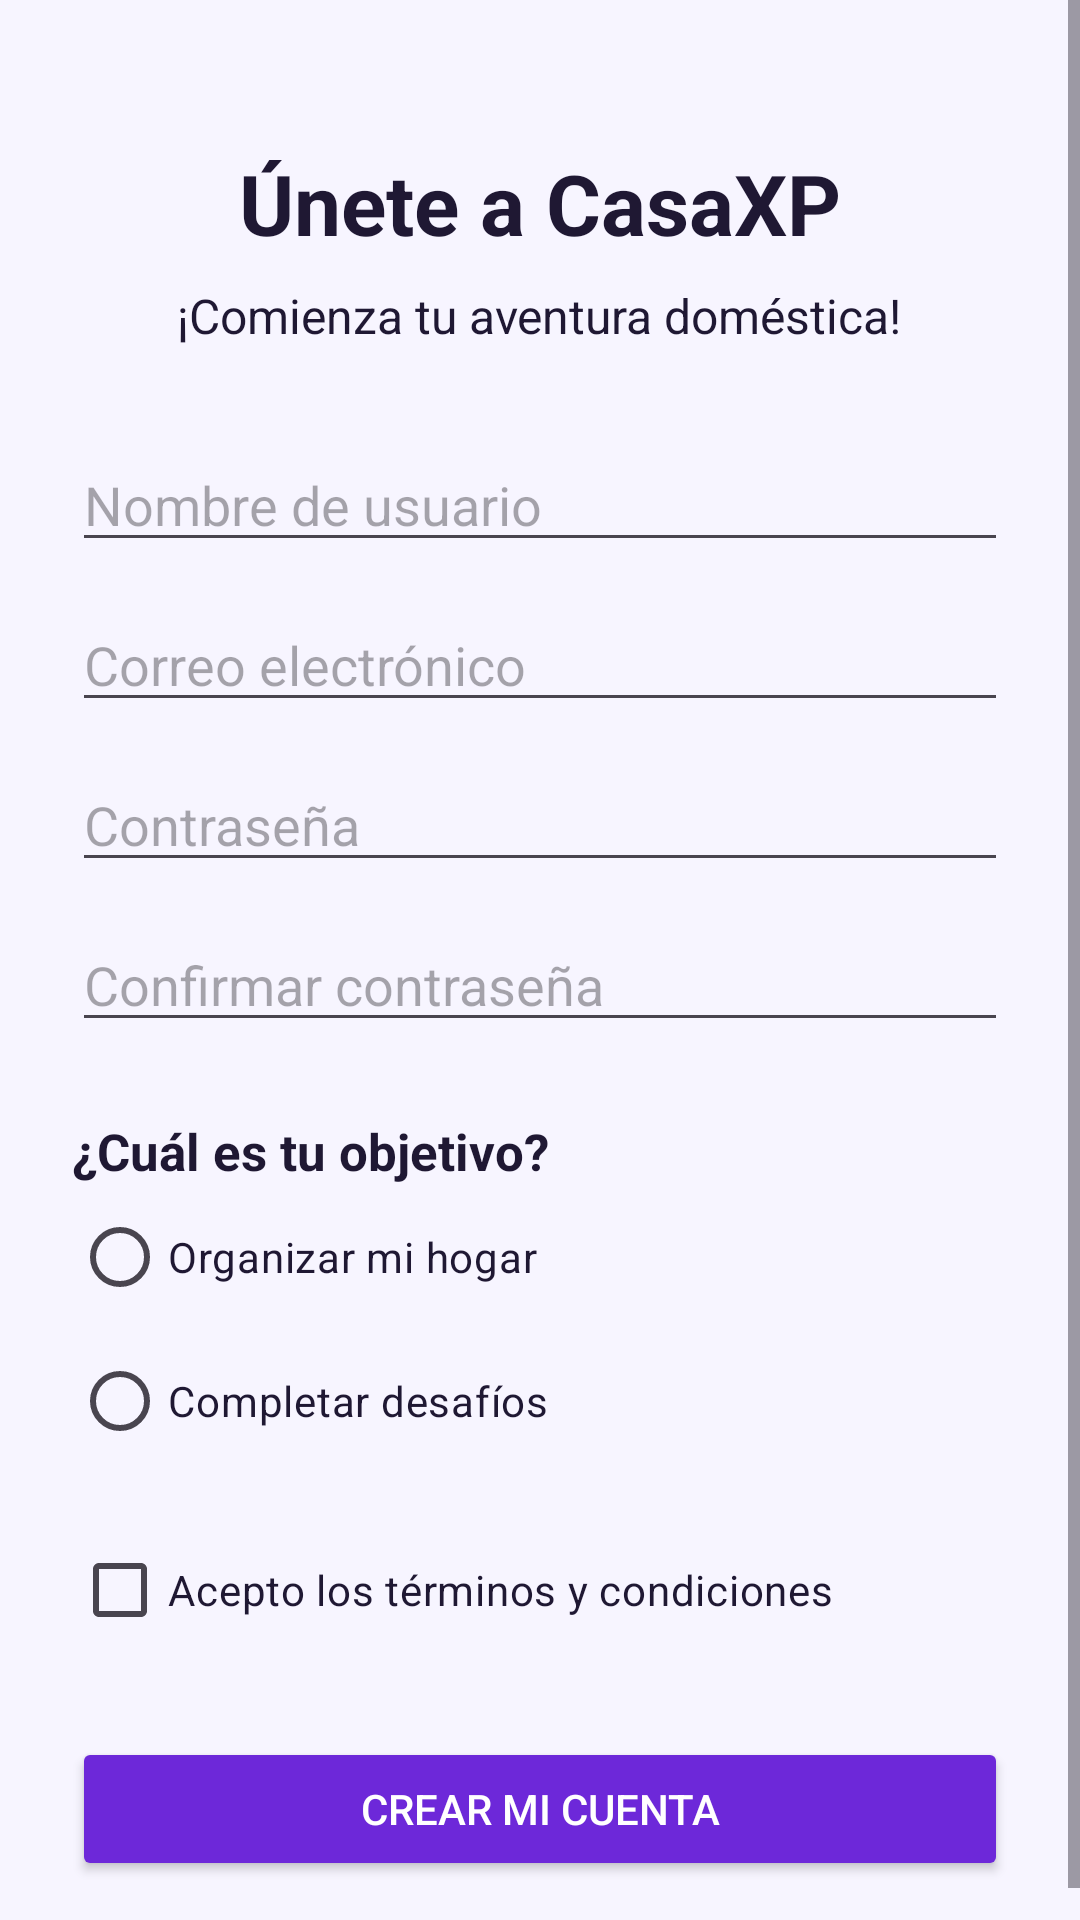

Android layout source for this screen:
<!-- AndroidManifest.xml: application theme Theme.CasaXP -->
<!-- res/layout/activity_registro.xml -->
<ScrollView
    xmlns:android="http://schemas.android.com/apk/res/android"
    android:layout_width="match_parent"
    android:id="@+id/main"
    android:layout_height="match_parent"
    android:fillViewport="true"
    android:background="@color/fondo">

    <LinearLayout
        android:layout_width="match_parent"
        android:layout_height="wrap_content"
        android:orientation="vertical"
        android:gravity="center_horizontal"
        android:padding="24dp">

        
        <TextView
            android:id="@+id/txtRegistroTitulo"
            android:layout_width="wrap_content"
            android:layout_height="wrap_content"
            android:layout_marginTop="25dp"
            android:text="@string/registro_titulo"
            android:textColor="@color/texto_principal"
            android:textSize="28sp"
            android:textStyle="bold" />

        
        <TextView
            android:id="@+id/txtRegistroSubtitulo"
            android:layout_width="wrap_content"
            android:layout_height="wrap_content"
            android:layout_marginTop="8dp"
            android:gravity="center"
            android:text="@string/registro_subtitulo"
            android:textColor="@color/texto_principal"
            android:textSize="16sp" />

        
        <EditText
            android:id="@+id/edtRegistroUsuario"
            android:layout_width="match_parent"
            android:layout_height="wrap_content"
            android:layout_marginTop="30dp"
            android:hint="@string/registro_usuario"
            android:inputType="textPersonName"
            android:autofillHints="username" />

        
        <EditText
            android:id="@+id/edtRegistroCorreo"
            android:layout_width="match_parent"
            android:layout_height="wrap_content"
            android:layout_marginTop="12dp"
            android:hint="@string/correo"
            android:inputType="textEmailAddress"
            android:autofillHints="emailAddress" />

        
        <EditText
            android:id="@+id/edtRegistroContrasena"
            android:layout_width="match_parent"
            android:layout_height="wrap_content"
            android:layout_marginTop="12dp"
            android:hint="@string/contrasena"
            android:inputType="textPassword"
            android:autofillHints="newPassword" />

        
        <EditText
            android:id="@+id/edtRegistroConfirmar"
            android:layout_width="match_parent"
            android:layout_height="wrap_content"
            android:layout_marginTop="12dp"
            android:hint="@string/registro_confirmar"
            android:inputType="textPassword"
            android:autofillHints="newPassword" />

        
        <TextView
            android:id="@+id/txtRegistroPregunta"
            android:layout_width="match_parent"
            android:layout_height="wrap_content"
            android:layout_marginTop="25dp"
            android:text="@string/registro_pregunta"
            android:textColor="@color/texto_principal"
            android:textSize="17sp"
            android:textStyle="bold" />

        
        <RadioGroup
            android:id="@+id/rgObjetivo"
            android:layout_width="match_parent"
            android:layout_height="wrap_content"
            android:orientation="vertical">

            <RadioButton
                android:id="@+id/rbOrganizar"
                android:layout_width="match_parent"
                android:layout_height="wrap_content"
                android:text="@string/registro_opcion1"
                android:textColor="@color/texto_principal"
                android:buttonTint="@color/primario" />

            <RadioButton
                android:id="@+id/rbDesafios"
                android:layout_width="match_parent"
                android:layout_height="wrap_content"
                android:text="@string/registro_opcion2"
                android:textColor="@color/texto_principal"
                android:buttonTint="@color/primario" />

        </RadioGroup>

        
        <CheckBox
            android:id="@+id/chkTerminos"
            android:layout_width="match_parent"
            android:layout_height="wrap_content"
            android:layout_marginTop="15dp"
            android:text="@string/registro_terminos"
            android:textColor="@color/texto_principal"
            android:buttonTint="@color/primario" />

        
        <Button
            android:id="@+id/btnCrearCuenta"
            android:layout_width="match_parent"
            android:layout_height="wrap_content"
            android:layout_marginTop="25dp"
            android:backgroundTint="@color/primario"
            android:text="@string/registro_crear"
            android:textColor="@android:color/white" />

    </LinearLayout>

</ScrollView>
<!-- resources referenced by this layout -->
<resources>
  <color name="fondo">#F7F5FF</color>
  <color name="primario">#6D28D9</color>
  <color name="texto_principal">#1F1833</color>
  <string name="contrasena">Contraseña</string>
  <string name="correo">Correo electrónico</string>
  <string name="registro_confirmar">Confirmar contraseña</string>
  <string name="registro_crear">Crear mi cuenta</string>
  <string name="registro_opcion1">Organizar mi hogar</string>
  <string name="registro_opcion2">Completar desafíos</string>
  <string name="registro_pregunta">¿Cuál es tu objetivo?</string>
  <string name="registro_subtitulo">¡Comienza tu aventura doméstica!</string>
  <string name="registro_terminos">Acepto los términos y condiciones</string>
  <string name="registro_titulo">Únete a CasaXP</string>
  <string name="registro_usuario">Nombre de usuario</string>
  <style name="Theme.CasaXP" parent="Base.Theme.CasaXP" />
  <style name="Base.Theme.CasaXP" parent="Theme.Material3.DayNight.NoActionBar">
  
          <item name="colorPrimary">@color/primario</item>
          <item name="colorSecondary">@color/secundario</item>
          <item name="android:statusBarColor">@color/fondo</item>
          <item name="android:windowLightStatusBar">true</item>
  
          
          
      </style>
  <color name="secundario">#14B8A6</color>
</resources>
